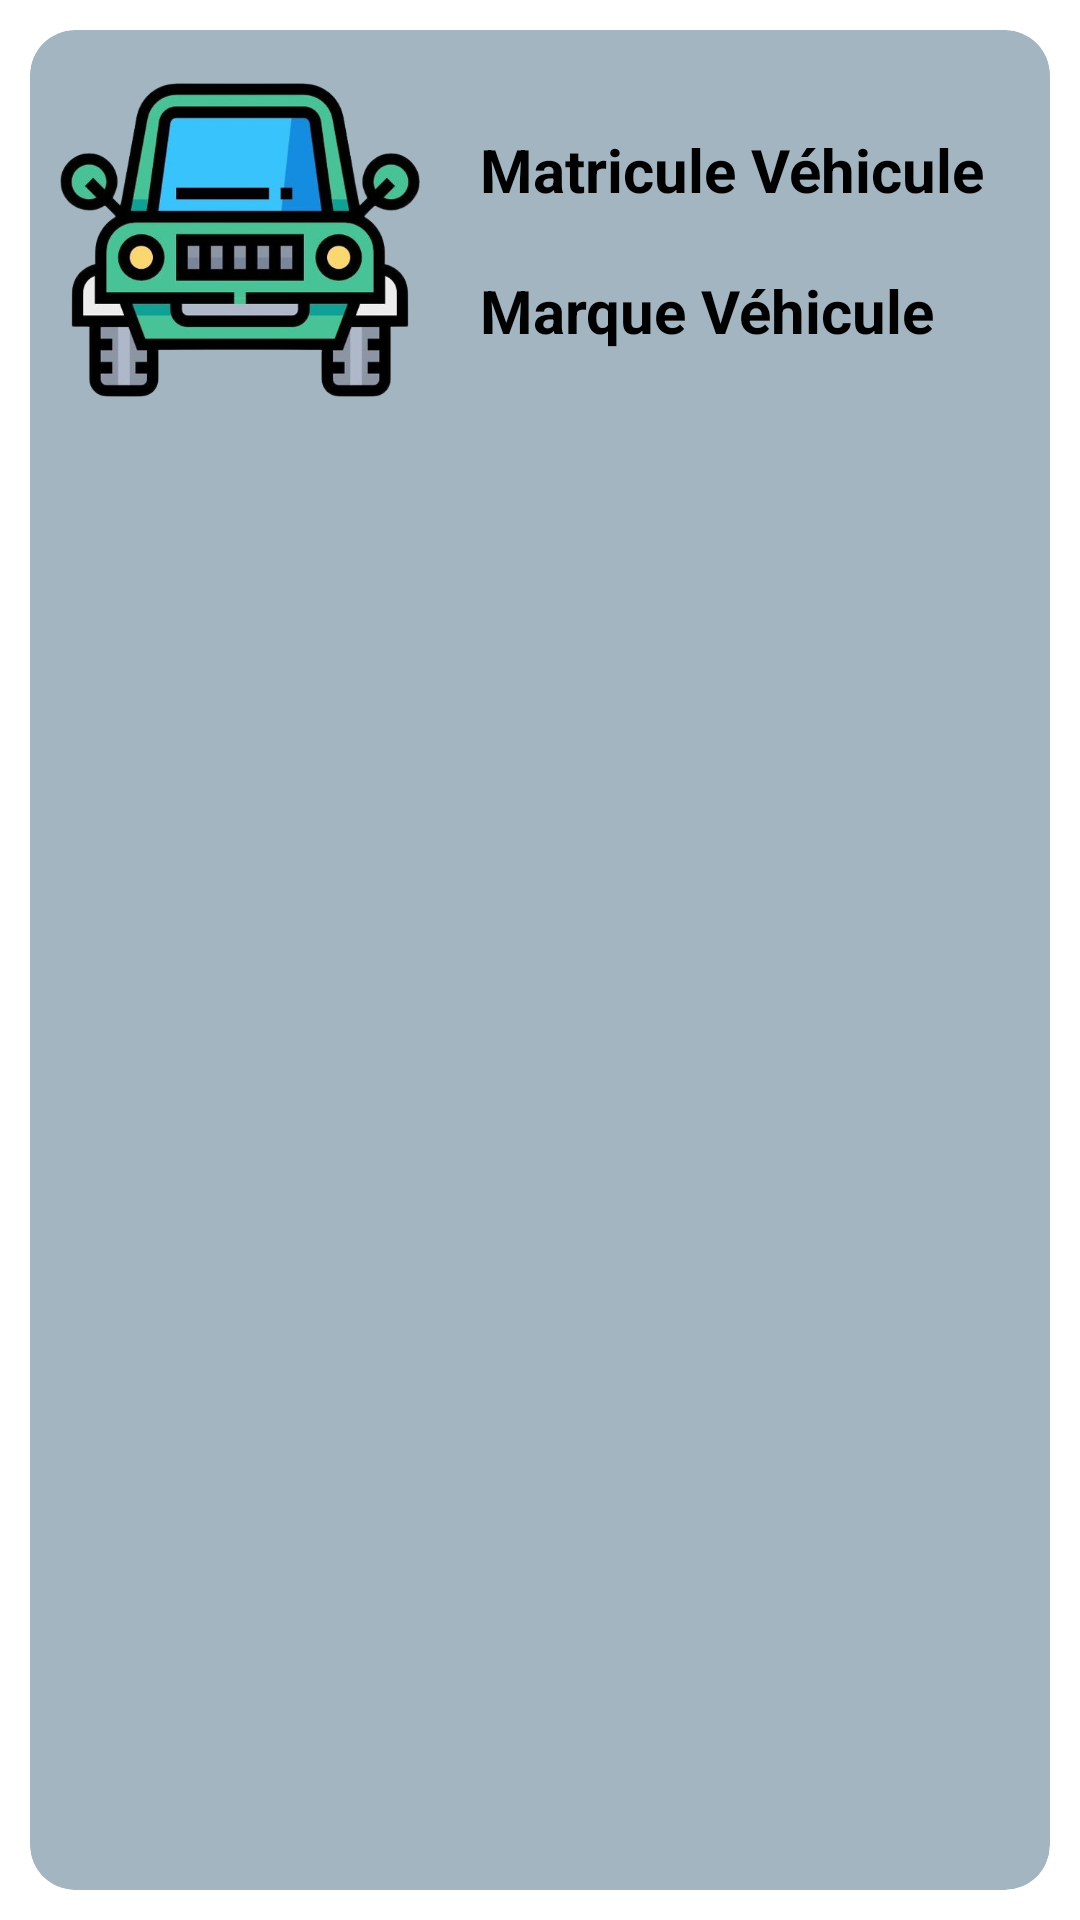

The Android layout XML behind this screen, and the referenced resources:
<!-- AndroidManifest.xml: application theme Theme.Company -->
<!-- res/layout/vehicule_item.xml -->
<?xml version="1.0" encoding="utf-8"?>
<LinearLayout xmlns:android="http://schemas.android.com/apk/res/android"
    android:layout_width="match_parent"
    xmlns:app="http://schemas.android.com/apk/res-auto"
    android:orientation="vertical"
    android:layout_height="wrap_content">

    <androidx.cardview.widget.CardView
        android:layout_margin="10dp"
        app:cardCornerRadius="15dp"
        app:cardBackgroundColor="#A3B5C0"
        android:layout_width="match_parent"
        android:layout_height="match_parent">

        <LinearLayout
            android:layout_width="match_parent"
            android:layout_height="wrap_content"
            android:orientation="horizontal">

            <ImageView
                android:id="@+id/img_item_vehicule"
                android:layout_width="120dp"
                android:layout_height="120dp"
                android:src="@drawable/vehicule_item"
                android:layout_margin="10dp"
                />

            <LinearLayout
                android:layout_width="match_parent"
                android:layout_height="match_parent"
                android:orientation="vertical"
                android:gravity="center"
                android:layout_weight="1">

                <TextView
                    android:id="@+id/matriculeV"
                    android:layout_width="match_parent"
                    android:layout_height="wrap_content"
                    android:text="Matricule Véhicule"
                    android:layout_margin="10dp"
                    android:textColor="@color/black"
                    android:textStyle="bold"
                    android:textSize="20dp"/>

                <TextView
                    android:id="@+id/marquev"
                    android:layout_width="match_parent"
                    android:layout_height="wrap_content"
                    android:text="Marque Véhicule"
                    android:layout_margin="10dp"
                    android:textColor="@color/black"
                    android:textStyle="bold"
                    android:textSize="20dp"/>


            </LinearLayout>

        </LinearLayout>

    </androidx.cardview.widget.CardView>


</LinearLayout>
<!-- resources referenced by this layout -->
<resources>
  <!-- drawable vehicule_item: png bitmap (drawable, 197099 bytes) -->
  <style name="Theme.Company" parent="Base.Theme.Company">
          
          <item name="android:navigationBarColor">@android:color/transparent</item>
          <item name="android:statusBarColor">@android:color/transparent</item>
          <item name="android:windowLightStatusBar">?attr/isLightTheme</item>
      </style>
  <!-- not gathered from this repository: default colours our renderer supplied (Android Studio template values) -->
  <color name="black">#FF000000</color>
</resources>
